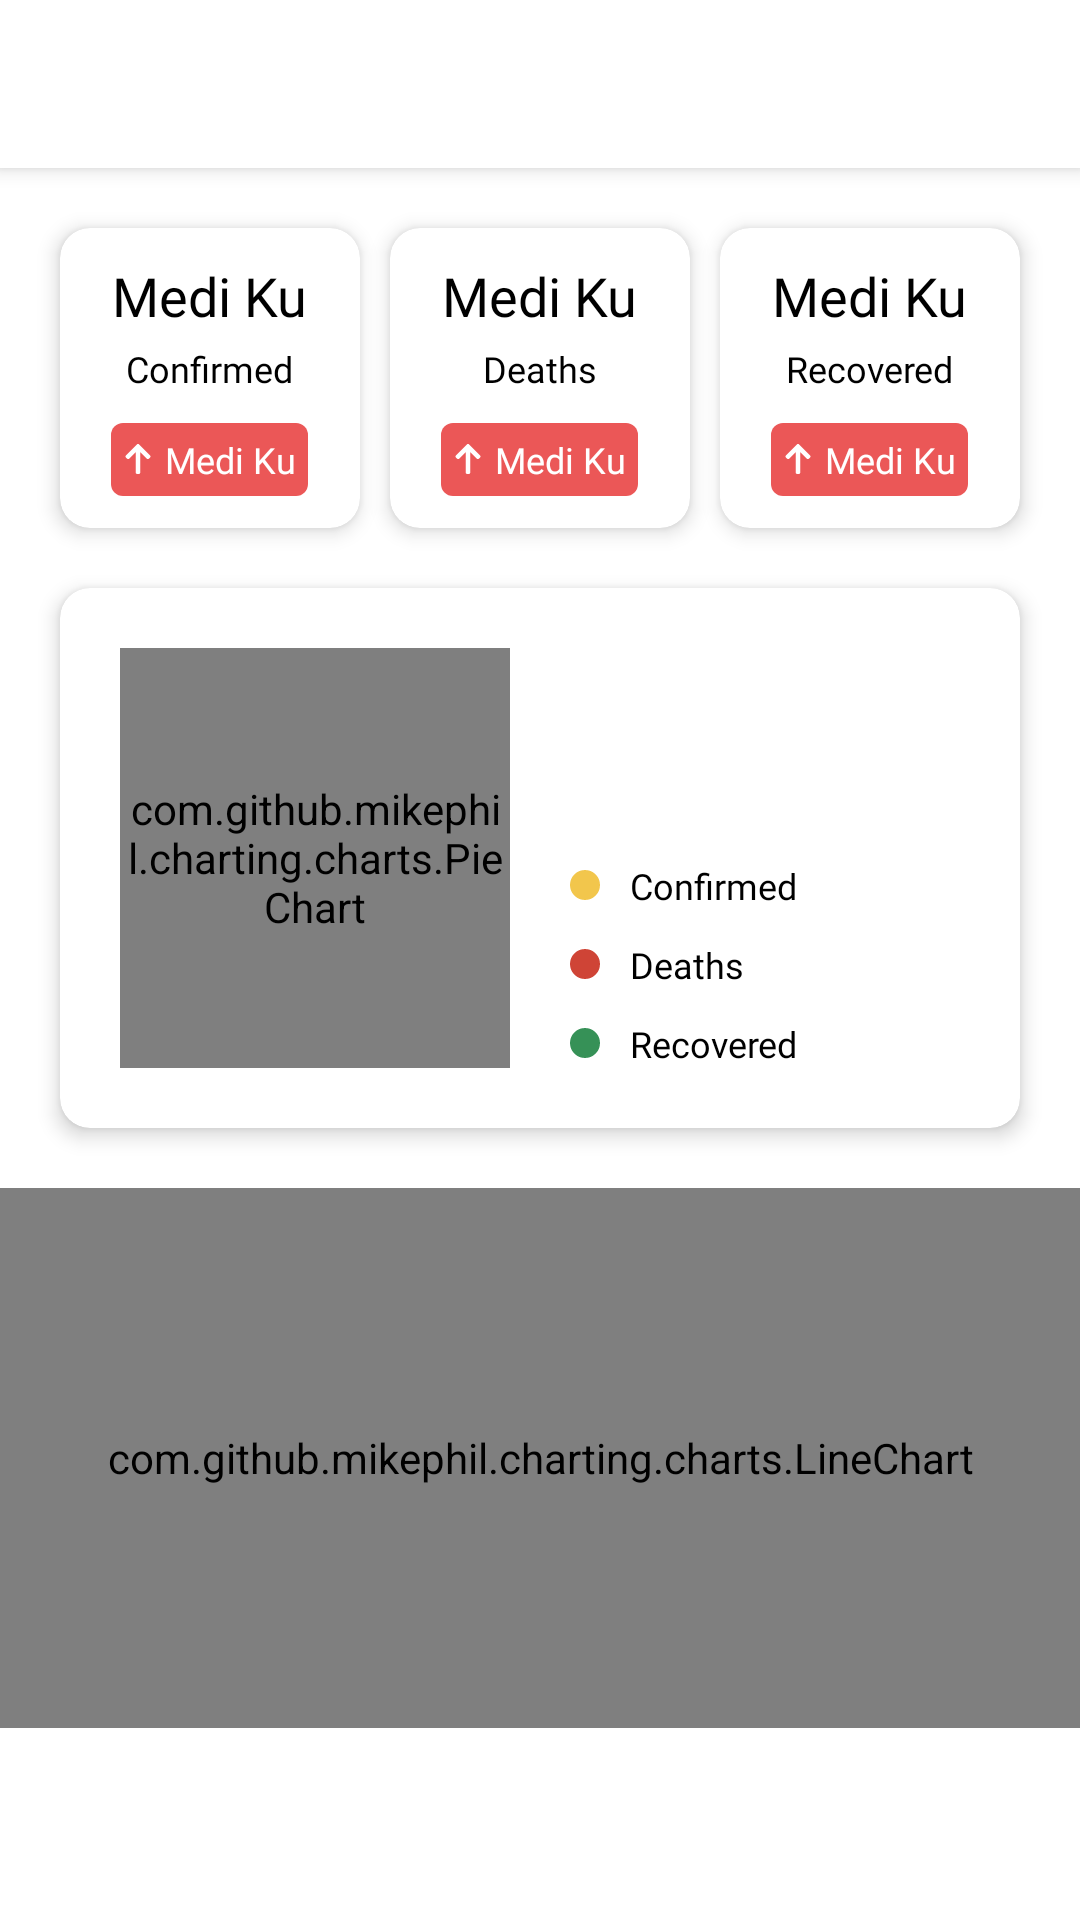

Layout XML and referenced resources for this Android screen:
<!-- AndroidManifest.xml: application theme MaterialTheme -->
<!-- res/layout/activity_covid19_detail.xml -->
<?xml version="1.0" encoding="utf-8"?>
<LinearLayout
    xmlns:android="http://schemas.android.com/apk/res/android"
    xmlns:app="http://schemas.android.com/apk/res-auto"
    style="@style/LinearVerticalDefault">

    <include
        android:id="@+id/toolbar"
        layout="@layout/layout_toolbar_back"/>

    <androidx.core.widget.NestedScrollView
        style="@style/NestedScrollDefault">
        <androidx.constraintlayout.widget.ConstraintLayout
            style="@style/ConstraintDefault">
            <androidx.cardview.widget.CardView
                android:id="@+id/card_percentage_confirmed"
                style="@style/CardWrapHeight"
                android:layout_width="@dimen/dimens_0dp"
                android:layout_height="@dimen/dimens_0dp"
                android:layout_marginStart="@dimen/dimens_20dp"
                android:layout_marginEnd="@dimen/dimens_10dp"
                android:layout_marginTop="@dimen/dimens_20dp"
                app:layout_constraintDimensionRatio="1:1"
                app:layout_constraintTop_toTopOf="parent"
                app:layout_constraintLeft_toLeftOf="parent"
                app:layout_constraintRight_toLeftOf="@id/card_percentage_death">
                <LinearLayout
                    style="@style/LinearVerticalDefault"
                    android:gravity="center">
                    <TextView
                        android:id="@+id/tv_percentage_confirmed"
                        style="@style/TextBoldExtraBig"
                        android:text="@string/app_name"/>
                    <TextView
                        style="@style/TextRegularSmall"
                        android:text="@string/label_confirmed_cases"
                        android:layout_marginTop="@dimen/dimens_4dp"/>
                    <TextView
                        android:id="@+id/tv_resume_confirmed"
                        style="@style/TextBoldSmall"
                        android:drawableLeft="@drawable/ic_arrow_up"
                        android:background="@drawable/rect_rounded_4dp_solid_red"
                        android:text="@string/app_name"
                        android:textColor="@color/white"
                        android:padding="@dimen/dimens_4dp"
                        android:layout_marginTop="@dimen/dimens_10dp"
                        android:drawablePadding="@dimen/dimens_4dp"/>
                </LinearLayout>
            </androidx.cardview.widget.CardView>
            <androidx.cardview.widget.CardView
                android:id="@+id/card_percentage_death"
                style="@style/CardWrapHeight"
                android:layout_width="@dimen/dimens_0dp"
                android:layout_height="@dimen/dimens_0dp"
                android:layout_marginEnd="@dimen/dimens_10dp"
                app:layout_constraintDimensionRatio="1:1"
                app:layout_constraintTop_toTopOf="@id/card_percentage_confirmed"
                app:layout_constraintLeft_toRightOf="@id/card_percentage_confirmed"
                app:layout_constraintRight_toLeftOf="@id/card_percentage_recovered">
                <LinearLayout
                    style="@style/LinearVerticalDefault"
                    android:gravity="center">
                    <TextView
                        android:id="@+id/tv_percentage_death"
                        style="@style/TextBoldExtraBig"
                        android:text="@string/app_name"/>
                    <TextView
                        style="@style/TextRegularSmall"
                        android:text="@string/label_deaths"
                        android:layout_marginTop="@dimen/dimens_4dp"/>
                    <TextView
                        android:id="@+id/tv_resume_death"
                        style="@style/TextBoldSmall"
                        android:drawableLeft="@drawable/ic_arrow_up"
                        android:background="@drawable/rect_rounded_4dp_solid_red"
                        android:text="@string/app_name"
                        android:textColor="@color/white"
                        android:padding="@dimen/dimens_4dp"
                        android:layout_marginTop="@dimen/dimens_10dp"
                        android:drawablePadding="@dimen/dimens_4dp"/>
                </LinearLayout>
            </androidx.cardview.widget.CardView>
            <androidx.cardview.widget.CardView
                android:id="@+id/card_percentage_recovered"
                style="@style/CardWrapHeight"
                android:layout_width="@dimen/dimens_0dp"
                android:layout_height="@dimen/dimens_0dp"
                android:layout_marginEnd="@dimen/dimens_20dp"
                app:layout_constraintDimensionRatio="1:1"
                app:layout_constraintTop_toTopOf="@id/card_percentage_confirmed"
                app:layout_constraintLeft_toRightOf="@id/card_percentage_death"
                app:layout_constraintRight_toRightOf="parent">
                <LinearLayout
                    style="@style/LinearVerticalDefault"
                    android:gravity="center">
                    <TextView
                        android:id="@+id/tv_percentage_recovered"
                        style="@style/TextBoldExtraBig"
                        android:text="@string/app_name"/>
                    <TextView
                        style="@style/TextRegularSmall"
                        android:text="@string/label_recovered"
                        android:layout_marginTop="@dimen/dimens_4dp"/>
                    <TextView
                        android:id="@+id/tv_resume_recovered"
                        style="@style/TextBoldSmall"
                        android:drawableLeft="@drawable/ic_arrow_up"
                        android:background="@drawable/rect_rounded_4dp_solid_red"
                        android:text="@string/app_name"
                        android:textColor="@color/white"
                        android:padding="@dimen/dimens_4dp"
                        android:layout_marginTop="@dimen/dimens_10dp"
                        android:drawablePadding="@dimen/dimens_4dp"/>
                </LinearLayout>
            </androidx.cardview.widget.CardView>
            <androidx.cardview.widget.CardView
                android:id="@+id/card_pie_covid"
                style="@style/CardWrapHeight"
                android:layout_width="@dimen/dimens_0dp"
                android:layout_height="@dimen/dimens_0dp"
                android:layout_marginTop="@dimen/dimens_20dp"
                android:layout_marginStart="@dimen/dimens_20dp"
                android:layout_marginEnd="@dimen/dimens_20dp"
                app:layout_constraintDimensionRatio="16:9"
                app:layout_constraintTop_toBottomOf="@id/card_percentage_confirmed"
                app:layout_constraintLeft_toLeftOf="parent"
                app:layout_constraintRight_toRightOf="parent">
                <LinearLayout
                    style="@style/LinearHorizontalDefault"
                    android:padding="@dimen/dimens_20dp">
                    <com.github.mikephil.charting.charts.PieChart
                        android:id="@+id/pie_covid"
                        android:layout_width="match_parent"
                        android:layout_height="match_parent"
                        android:layout_weight="1"
                        android:layout_marginEnd="@dimen/dimens_10dp"/>
                    <LinearLayout
                        style="@style/LinearVerticalDefault"
                        android:layout_weight="1"
                        android:gravity="bottom"
                        android:layout_marginStart="@dimen/dimens_10dp">
                        <LinearLayout
                            style="@style/LinearHorizontalWrapAll"
                            android:gravity="center">
                            <ImageView
                                style="@style/ImageView10"
                                android:src="@drawable/dot_yellow"/>
                            <TextView
                                style="@style/TextBoldSmall"
                                android:layout_marginStart="@dimen/dimens_10dp"
                                android:text="@string/label_confirmed_cases"/>
                        </LinearLayout>
                        <LinearLayout
                            style="@style/LinearHorizontalWrapAll"
                            android:gravity="center"
                            android:layout_marginTop="@dimen/dimens_10dp">
                            <ImageView
                                style="@style/ImageView10"
                                android:src="@drawable/dot_red"/>
                            <TextView
                                style="@style/TextBoldSmall"
                                android:layout_marginStart="@dimen/dimens_10dp"
                                android:text="@string/label_deaths"/>
                        </LinearLayout>
                        <LinearLayout
                            style="@style/LinearHorizontalWrapAll"
                            android:gravity="center"
                            android:layout_marginTop="@dimen/dimens_10dp">
                            <ImageView
                                style="@style/ImageView10"
                                android:src="@drawable/dot_green"/>
                            <TextView
                                style="@style/TextBoldSmall"
                                android:layout_marginStart="@dimen/dimens_10dp"
                                android:text="@string/label_recovered"/>
                        </LinearLayout>
                    </LinearLayout>
                </LinearLayout>
            </androidx.cardview.widget.CardView>
            <com.github.mikephil.charting.charts.LineChart
                android:id="@+id/bar_chart_covid"
                android:layout_width="0dp"
                android:layout_height="0dp"
                android:layout_marginTop="@dimen/dimens_20dp"
                app:layout_constraintDimensionRatio="2:1"
                app:layout_constraintTop_toBottomOf="@id/card_pie_covid"
                app:layout_constraintLeft_toLeftOf="parent"
                app:layout_constraintRight_toRightOf="parent"/>
        </androidx.constraintlayout.widget.ConstraintLayout>
    </androidx.core.widget.NestedScrollView>
</LinearLayout>
<!-- res/layout/layout_toolbar_back.xml (included above) -->
<?xml version="1.0" encoding="utf-8"?>
<androidx.appcompat.widget.Toolbar xmlns:android="http://schemas.android.com/apk/res/android"
    xmlns:app="http://schemas.android.com/apk/res-auto"
    android:id="@+id/toolbar"
    style="@style/ToolbarDefault"
    app:titleTextColor="@color/black"
    app:navigationIcon="@drawable/ic_arrow_back_black_24dp"
    android:elevation="@dimen/dimens_4dp"/>
<!-- resources referenced by this layout -->
<resources>
  <color name="black">#000000</color>
  <color name="white">#FFFFFF</color>
  <dimen name="dimens_0dp">0dp</dimen>
  <dimen name="dimens_10dp">10dp</dimen>
  <dimen name="dimens_20dp">20dp</dimen>
  <dimen name="dimens_4dp">4dp</dimen>
  <!-- drawable dot_green (drawable) -->
  <?xml version="1.0" encoding="utf-8"?>
  <selector xmlns:android="http://schemas.android.com/apk/res/android">
      <item>
          <shape android:shape="oval">
              <solid android:color="#369157"/>
          </shape>
      </item>
  </selector>
  <!-- drawable dot_red (drawable) -->
  <?xml version="1.0" encoding="utf-8"?>
  <selector xmlns:android="http://schemas.android.com/apk/res/android">
      <item>
          <shape android:shape="oval">
              <solid android:color="#CF4436"/>
          </shape>
      </item>
  </selector>
  <!-- drawable dot_yellow (drawable) -->
  <?xml version="1.0" encoding="utf-8"?>
  <selector xmlns:android="http://schemas.android.com/apk/res/android">
      <item>
          <shape android:shape="oval">
              <solid android:color="#F2C64C"/>
          </shape>
      </item>
  </selector>
  <string name="app_name">Medi Ku</string>
  <string name="label_confirmed_cases">Confirmed</string>
  <string name="label_deaths">Deaths</string>
  <string name="label_recovered">Recovered</string>
  <style name="CardWrapHeight" parent="CardDefault">
          <item name="android:layout_height">wrap_content</item>
      </style>
  <style name="ConstraintDefault">
          <item name="android:layout_height">match_parent</item>
          <item name="android:layout_width">match_parent</item>
      </style>
  <style name="ImageView10" parent="ImageViewDefault">
          <item name="android:layout_width">@dimen/dimens_10dp</item>
          <item name="android:layout_height">@dimen/dimens_10dp</item>
      </style>
  <style name="LinearHorizontalDefault" parent="LinearDefault">
          <item name="android:orientation">horizontal</item>&gt;
      </style>
  <style name="LinearHorizontalWrapAll" parent="LinearHorizontalDefault">
          <item name="android:layout_height">wrap_content</item>
          <item name="android:layout_width">wrap_content</item>
      </style>
  <style name="LinearVerticalDefault" parent="LinearDefault">
          <item name="android:orientation">vertical</item>&gt;
      </style>
  <style name="NestedScrollDefault">
          <item name="android:layout_width">match_parent</item>
          <item name="android:layout_height">match_parent</item>
      </style>
  <style name="TextBoldExtraBig" parent="TextExtraBig">
          <item name="android:fontFamily">@font/comfortaa_bold</item>
      </style>
  <style name="TextBoldSmall" parent="TextSmall">
          <item name="android:fontFamily">@font/comfortaa_bold</item>
      </style>
  <style name="TextRegularSmall" parent="TextSmall">
          <item name="android:fontFamily">@font/comfortaa_regular</item>
      </style>
  <style name="ToolbarDefault">
          <item name="android:layout_height">?actionBarSize</item>
          <item name="android:layout_width">match_parent</item>
          <item name="android:background">@color/white</item>
      </style>
  <style name="MaterialTheme" parent="Theme.MaterialComponents.Light.NoActionBar">
          <item name="colorPrimary">@color/colorPrimary</item>
          <item name="colorPrimaryDark">@color/colorPrimaryDark</item>
          <item name="colorAccent">@color/colorAccent</item>
      </style>
  <style name="ImageViewDefault">
          <item name="android:layout_width">match_parent</item>
          <item name="android:layout_height">match_parent</item>
      </style>
  <style name="LinearDefault">
          <item name="android:layout_width">match_parent</item>
          <item name="android:layout_height">match_parent</item>
      </style>
  <color name="colorPrimary">#524FA1</color>
  <color name="colorPrimaryDark">#33000000</color>
  <color name="colorAccent">#F2C94C</color>
  <dimen name="size_18sp">18sp</dimen>
  <dimen name="size_12sp">12sp</dimen>
</resources>
